38-way image classification set "proc" from GitHub (NandoG1/deep-learning-project); label vocabulary: apple apple scab, apple black rot, apple cedar apple rust, apple healthy, blueberry healthy, cherry including sour powdery mildew, cherry including sour healthy, corn (maize) cercospora leaf spot gray leaf spot, corn common rust, corn northern leaf blight, corn healthy, grape black rot, grape esca black measles, grape leaf blight (isariopsis leaf spot), grape healthy, orange huanglongbing citrus greening, peach bacterial spot, peach healthy, bell pepper bacterial spot, bell pepper healthy, potato early blight, potato late blight, potato healthy, raspberry healthy, soybean healthy, squash powdery mildew, strawberry leaf scorch, strawberry healthy, tomato bacterial spot, tomato early blight, tomato late blight, tomato leaf mold, tomato septoria leaf spot, tomato spider mites two spotted spider mite, tomato target spot, tomato yellow leaf curl virus, tomato mosaic virus, tomato healthy.

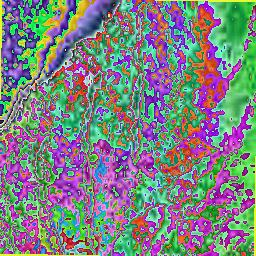
Label: tomato target spot

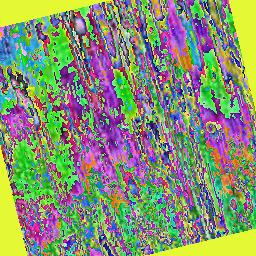
Label: corn (maize) cercospora leaf spot gray leaf spot

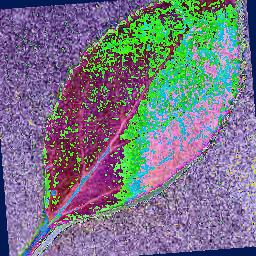
Label: cherry including sour healthy

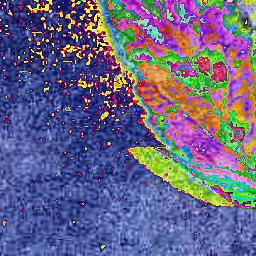
Label: tomato leaf mold

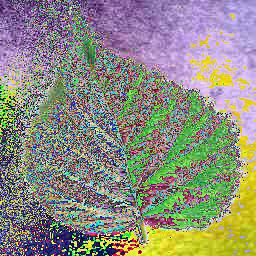
Label: raspberry healthy

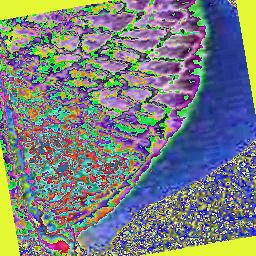
Label: blueberry healthy
